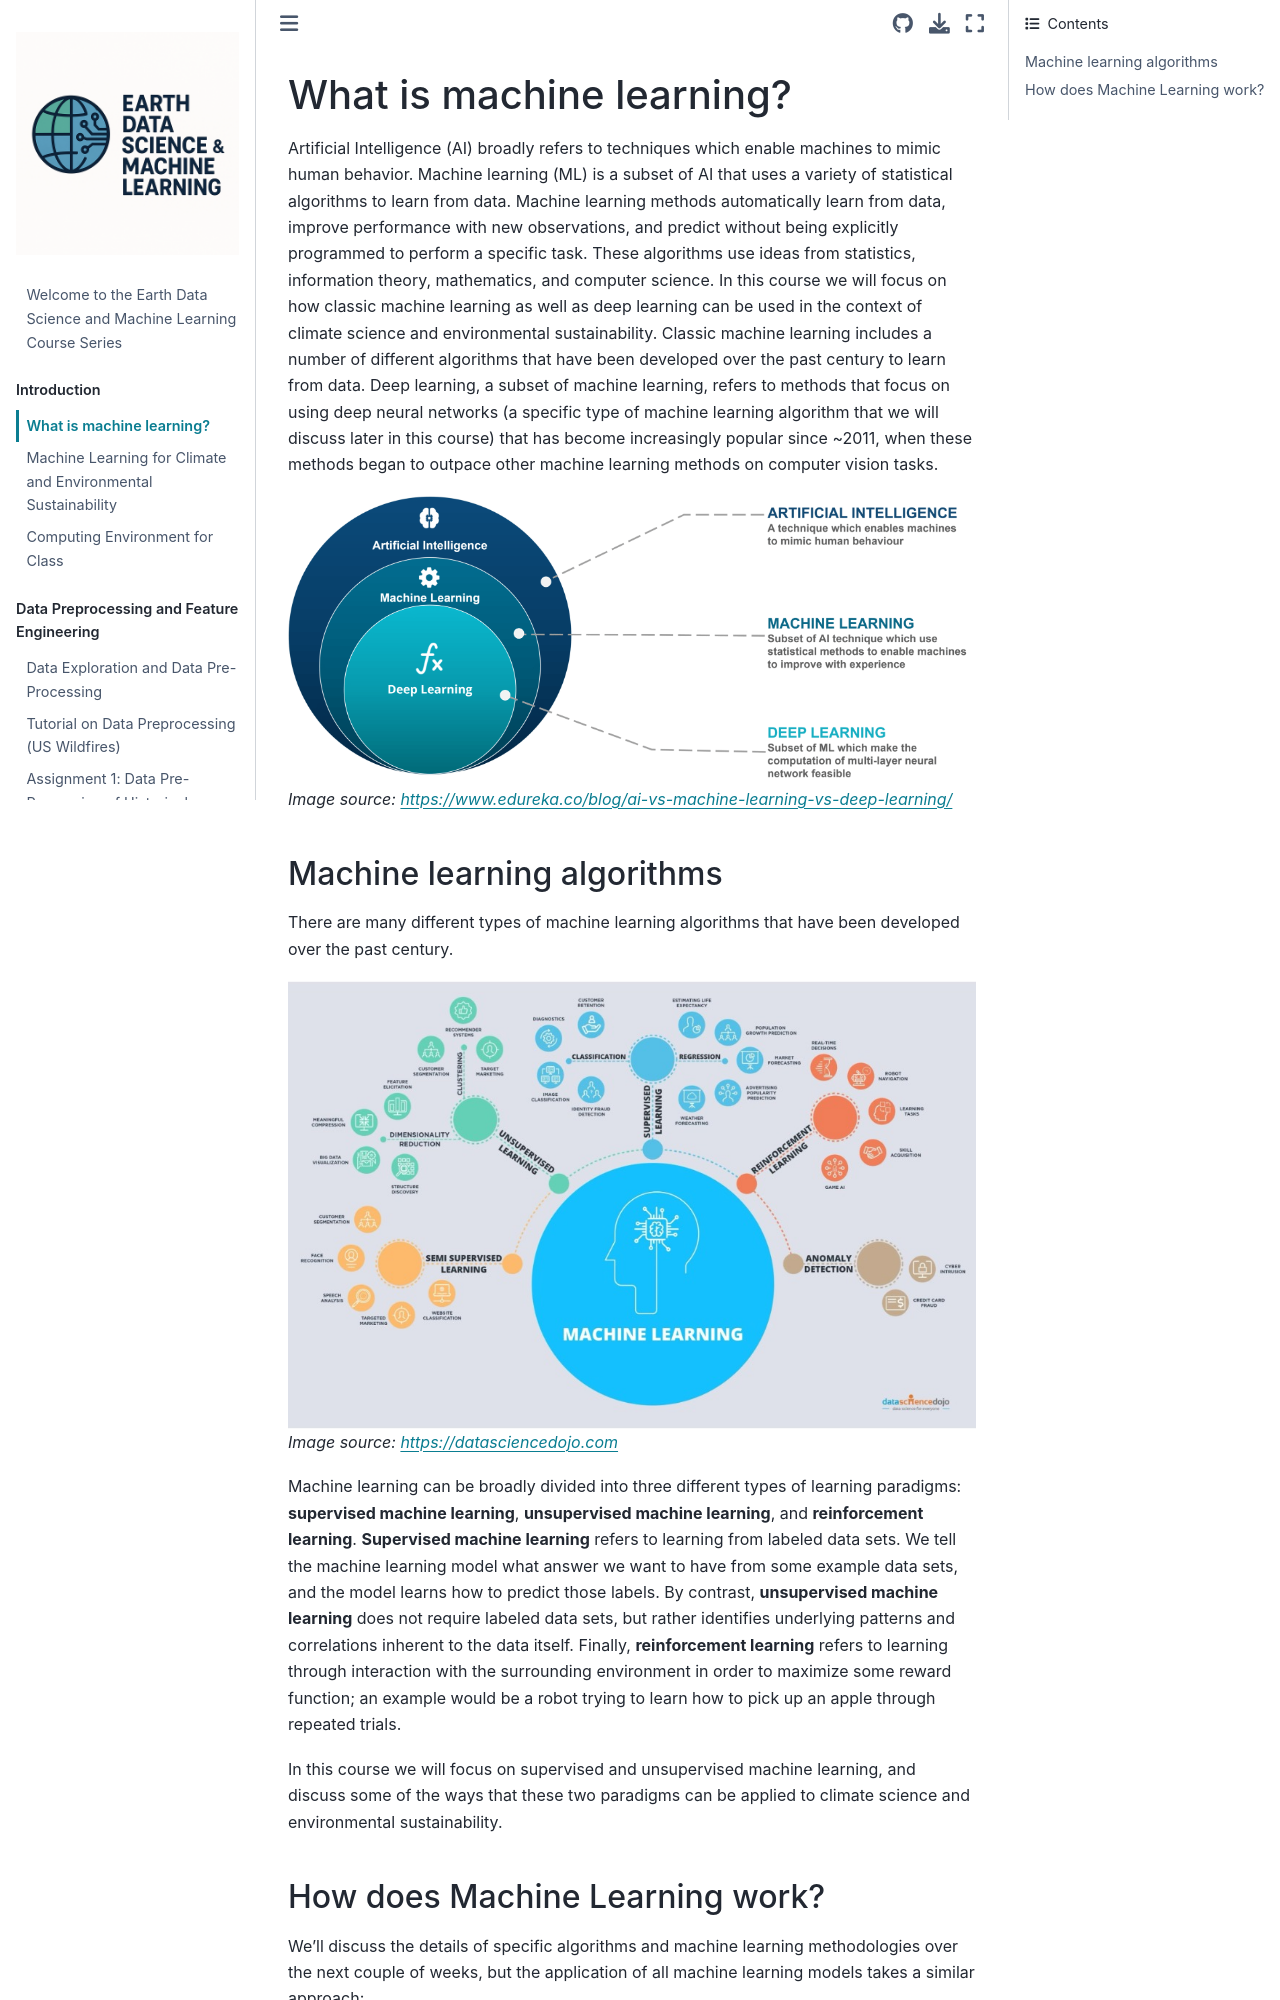

repository: kdlamb/ML4Climate2025 · page: lectures_ML/Introduction/What-is-ML.html · generator: jekyll

# What is machine learning?

Artificial Intelligence (AI) broadly refers to techniques which enable machines to mimic human behavior. Machine learning (ML) is a subset of AI that uses a variety of statistical algorithms to learn from data. Machine learning methods
automatically learn from data, improve performance with new observations, and predict without being explicitly programmed to perform a specific task.
These algorithms use ideas from statistics, information theory, mathematics, and computer science. In this course we will focus on how classic machine learning
as well as deep learning can be used in the context of climate science and environmental sustainability. Classic machine learning includes a number of different algorithms
that have been developed over the past century to learn from data. Deep learning, a subset of machine learning, refers to methods that focus on using deep neural networks (a specific type of machine 
learning algorithm that we will discuss later in this course) that has become increasingly popular since ~2011, when these methods began to outpace other machine learning methods on computer vision tasks.

![AI vs. ML vs. Deep Learning](images/AI-vs-ML-vs-Deep-Learning.png)
*Image source: [https://www.edureka.co/blog/ai-vs-machine-learning-vs-deep-learning/](https://www.edureka.co/blog/ai-vs-machine-learning-vs-deep-learning/)*

## Machine learning algorithms
There are many different types of machine learning algorithms that have been developed over the past century. 

![ML Algorithms](images/MLalgorithms.jpg)
*Image source: [https://datasciencedojo.com](https://datasciencedojo.com)*

Machine learning can be broadly divided into three different types of learning paradigms:
**supervised machine learning**, **unsupervised machine learning**, and **reinforcement learning**. **Supervised machine learning** refers to learning from labeled data sets. We 
tell the machine learning model what answer we want to have from some example data sets, and the model learns how to predict those labels. By contrast, **unsupervised machine learning** 
does not require labeled data sets, but rather identifies underlying patterns and correlations inherent to the data itself. Finally, **reinforcement learning** refers to learning through interaction with the surrounding environment in order to maximize some reward function; an example would be a robot trying to learn how to pick up an apple through repeated trials. 

In this course we will focus on supervised and unsupervised machine learning, and discuss some of the ways that these two paradigms can be applied to climate science and environmental sustainability.
